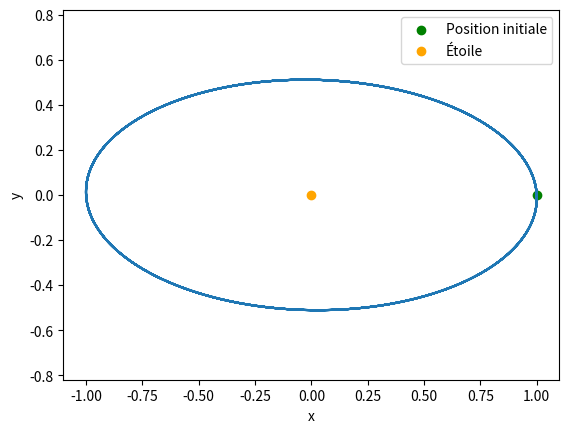
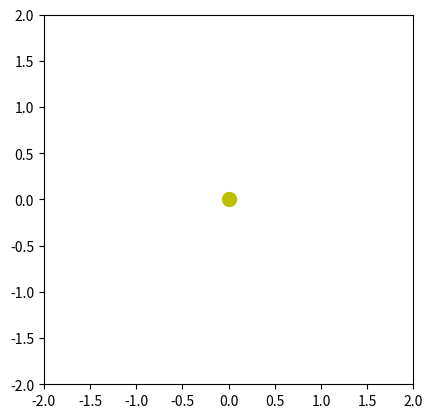
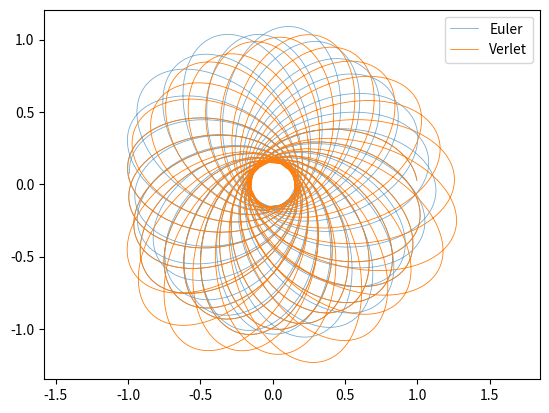
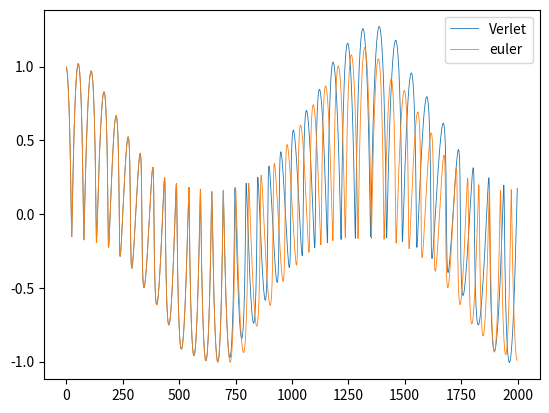

These figures' Python source, in order:
# -*- coding: utf-8 -*-
"""
Created on Sun Jan 18 14:52:58 2026

@author: Sam

Essaye de faire tourner des simulations ainsi que des moyens de la visualiser
Pour commencer, je veux prendre un cas d'étude cool donc une planète qui orbite autour d'une étoile

"""

#%% Imports

import numpy as np
import matplotlib.pyplot as plt
from matplotlib.animation import FuncAnimation

#%% Paramètres 

M = 30 # Masse de l'étoile
m = 0.3 # Masse de la planète
x_init = 1 # Position de la planete
y_init = 0 # Position de la planete
Vx_init = 0 # Vitesse en X de la planete
Vy_init = 2.8 # Vitesse en Y de la planete
constante_gravitationnelle = 1 #6.6743*10**(-11) #Constante gravitationnelle en N.m²/kg²

delta_t = 0.01 #Définition du pas de temps
duree_simu = 10 #Durée maximum de la simulation


#%% Functions 

def force_grav(M_et, m_plan, rayon, position, gravitation): 
    return -gravitation*M_et*m_plan*position/rayon**3

def acceleration(M_et, position, rayon, gravitation):
    ax = -gravitation*M_et*position[0]/rayon**3
    ay = -gravitation*M_et*position[1]/rayon**3
    return np.array([ax, ay])

def distance(r): 
    return np.linalg.norm(r)



#%% Main

r = np.array([x_init,y_init])  # Positions initiales
v = np.array([Vx_init,Vy_init]) # Vitesses initiales

positions= [] # Liste de toutes les positions calculées par pas de temps 
vitesses = [] # Liste de toutes les vitesses calculées à chaque pas de temps
temps = [i*delta_t for i in range(int(duree_simu/delta_t)+1)]

# Initialisastion de nos valeurs initiales dans nos listes de vitesses et positions
positions.append(r)
vitesses.append(v)



# Si on choisi d'utiliser la méthode d'Euler
for j in range(int(duree_simu/delta_t)) : 
    "on utilise deux variables qui parcourent d'une part tous nos pas de temps (t) et d'autre part l'index correspondant à chaque pas de temps (j)"
    
    vitesses.append(vitesses[j]+acceleration(M, positions[j], distance(r), constante_gravitationnelle)*delta_t)
    positions.append(positions[j] + vitesses[j+1]*delta_t)
    
# Maintenant que les données sont calculées, on modifie seulement le format pour obtenir l'affichage
positions = np.array(positions)

x = positions[:,0]
y = positions[:,1]

plt.figure()
plt.plot(x, y)
plt.scatter(x[0], y[0], color='green', label='Position initiale')
plt.scatter(0, 0, color='orange', label='Étoile')
plt.xlabel("x")
plt.ylabel("y")
plt.axis("equal")
plt.legend()
plt.show()

# %% Main 2 

" Dans ce main, on veut cette fois une animation dynamique à l'aide de matplotlib.animation en codant la méthode d'euler"

r = np.array([x_init,y_init])  # Positions initiales
v = np.array([Vx_init,Vy_init]) # Vitesses initiales

positions = []

def update(frame): 
    global r, v
    
    a = acceleration(M, r, distance(r), constante_gravitationnelle)
    
    v = v + a*delta_t
    r = r + v*delta_t
    
    positions.append(r.copy())
    
    xs = [p[0] for p in positions]
    ys = [p[1] for p in positions]

    line.set_data(xs, ys)
    planet.set_data([r[0]], [r[1]])
    return line, planet
    
    
fig, ax = plt.subplots()
ax.set_aspect("equal")
ax.set_xlim(-2, 2)
ax.set_ylim(-2, 2)

star, = ax.plot(0, 0, 'yo', markersize=10)
planet, = ax.plot([], [], 'bo')
line, = ax.plot([], [], 'b-', linewidth=1)

ani = FuncAnimation(fig, update, frames=3000, interval=10)
plt.show()

#%% Main 3 

" Dans cette section, on recommence l'étude en essayant d'utiliser une seconde méthode (méthode de Verlet) et de comparer les deux méthodes"

" On commence par coder la méthode d'euler de manière plus simple que précédement"

def euler(r, v, G, Met, delta_t):
    a = acceleration(Met, r, distance(r), G)
    
    v_new = v + a*delta_t
    r_new = r + v_new*delta_t
    
    return r_new, v_new

" On essaye ensuite de coder la méthode de verlet"

def verlet(r, v, G, Met, delta_t):
    a = acceleration(Met, r, distance(r), G)
    
    v_new = v + a*delta_t
    r_old = r - v*delta_t
    r_new = 2*r - r_old + a*delta_t**2
    
    return r_new, v_new

pos_euler = []
pos_verlet = []
temps = []

" Construction de nos vecteurs initiaux (positions et viteses, ce sont les mêmes valeurs initiales pour chaque méthode mais pour la suite de la comparaison, on doit le faire séparément"
r_euler = np.array([x_init, y_init])
r_verlet = np.array([x_init, y_init])
v_euler = np.array([Vx_init, Vy_init])
v_verlet = np.array([Vx_init, Vy_init])

t=0
while(t<2000):
    "Calcul des trajectoires/vitesses pour les deux méthodes"
    r_euler, v_euler = euler(r_euler, v_euler, constante_gravitationnelle, M, delta_t)
    r_verlet, v_verlet = verlet(r_verlet, v_verlet, constante_gravitationnelle, M, delta_t)
    
    pos_euler.append(r_euler)
    pos_verlet.append(r_verlet)
    
    temps.append(t)
    
    t+=1
    
pos_euler = np.array(pos_euler)
pos_verlet = np.array(pos_verlet)

x_euler = pos_euler[:,0]
y_euler = pos_euler[:,1]
x_verlet = pos_verlet[:,0]
y_verlet = pos_verlet[:,1]

plt.figure()
plt.plot(x_euler, y_euler, label="Euler", alpha=0.6, linewidth=0.6)
plt.plot(x_verlet, y_verlet, label="Verlet", linewidth=0.6)
plt.legend()
plt.axis("equal")


plt.figure()
plt.plot(temps , x_verlet, label="Verlet", linewidth=0.6)
plt.plot(temps, x_euler, label="euler", linewidth=0.6)
plt.legend()
